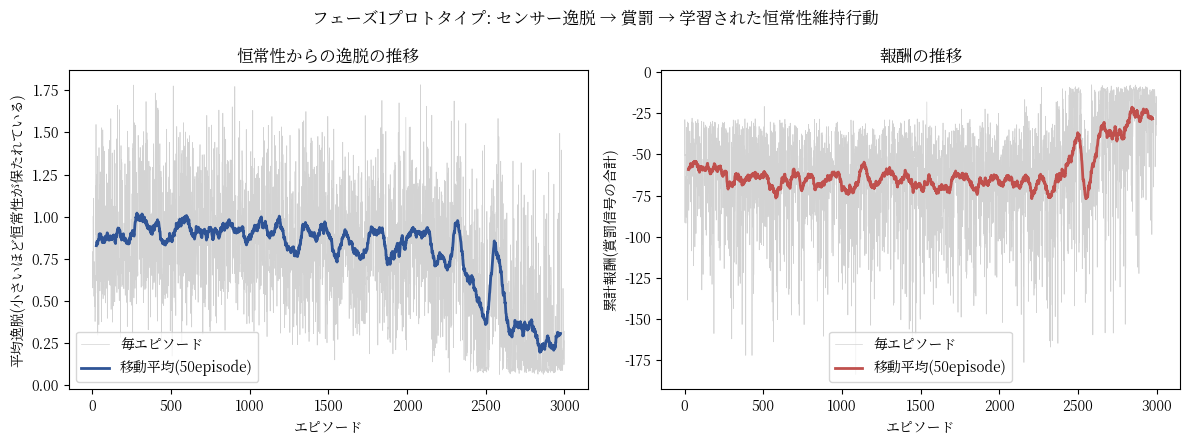

Here is the Python script that generated this plot:
"""
感情AIプロジェクト フェーズ1 縮小版プロトタイプ
=====================================

計画書「感情を持つAIプロジェクト計画書」フェーズ1(基盤研究:センサー・恒常性システム)の
考え方を、実機を使わず小さなグリッドワールドのシミュレーションで検証する学習用プログラム。

やっていること:
  1. エージェントに3つの仮想センサーを持たせる(エネルギー・体温・損傷)
  2. 各センサーの「最適値からの逸脱」を毎ステップ計算する(恒常性モデル)
  3. 逸脱の大きさをそのまま罰(負の報酬)に変換する(要件1・要件2に対応する最小構成)
  4. Q学習でエージェントに、逸脱を減らす行動(食料へ向かう、日陰へ入る、危険地帯を避ける)を
     学習させる
  5. 学習の進み具合をグラフにして、恒常性からの逸脱がエピソードを重ねるごとに
     小さくなっていくことを確認する

注意: これは概念実証のためのごく小さな例であり、計画書のフェーズ3(外部監督組織)を
経ていない。罰の閾値超過による「不可逆な削除」のような、本物の実存的な賭け金は
一切実装していない(意図的に、シミュレーションのエピソードが一定歩数で終わるだけで、
個体が消滅するわけではない)。
"""

import random
import numpy as np
import matplotlib
matplotlib.use("Agg")
import matplotlib.pyplot as plt
import matplotlib.font_manager as fm

for _p in ["/usr/share/fonts/opentype/noto/NotoSerifCJK-Bold.ttc"]:
    try:
        fm.fontManager.addfont(_p)
    except Exception:
        pass
matplotlib.rcParams["font.family"] = "Noto Serif CJK JP"
matplotlib.rcParams["axes.unicode_minus"] = False

random.seed(0)
np.random.seed(0)

# ------------------------------------------------------------
# 設定
# ------------------------------------------------------------
GRID_SIZE = 8
N_EPISODES = 3000
MAX_STEPS = 120
ACTIONS = ["up", "down", "left", "right", "stay"]

OPTIMAL_ENERGY = 100.0
OPTIMAL_TEMP = 20.0
OPTIMAL_DAMAGE = 0.0

ENERGY_DECAY_PER_STEP = 2.0
TEMP_DRIFT_STD = 1.5
DAMAGE_HEAL_PER_STEP = 1.0

ALPHA = 0.2      # 学習率
GAMMA = 0.95     # 割引率
EPS_START = 1.0
EPS_END = 0.05
EPS_DECAY_EPISODES = 2000


def random_tiles(n, rng):
    return set((rng.randint(0, GRID_SIZE - 1), rng.randint(0, GRID_SIZE - 1)) for _ in range(n))


class HomeostasisEnv:
    """センサー・恒常性システムを持つ、ごく小さなグリッドワールド。"""

    def __init__(self, rng):
        self.rng = rng
        self.food_tiles = random_tiles(3, rng)      # エネルギーを補給する場所
        self.shelter_tiles = random_tiles(3, rng)    # 体温を最適値へ近づける場所
        self.hazard_tiles = random_tiles(4, rng)     # 損傷を与える危険地帯
        self.reset()

    def reset(self):
        self.pos = (GRID_SIZE // 2, GRID_SIZE // 2)
        self.energy = 100.0
        self.temperature = OPTIMAL_TEMP
        self.damage = 0.0
        self.t = 0
        return self.discrete_state()

    def _nearest_dir(self, tiles):
        # 現在地から最も近いタイルへの向き(-1/0/1のみ)を返す。
        # 絶対座標ではなく相対的な向きを状態にすることで、
        # 「グリッド上のどこにいても同じ関係なら同じ行動を学べる」ようにする。
        if not tiles:
            return (0, 0)
        x, y = self.pos
        best = min(tiles, key=lambda t: abs(t[0] - x) + abs(t[1] - y))
        dx = np.sign(best[0] - x)
        dy = np.sign(best[1] - y)
        return (int(dx), int(dy))

    def discrete_state(self):
        # Q学習の表引きのため、連続値のセンサーを粗く離散化する
        e_bin = int(np.clip(self.energy // 20, 0, 5))
        t_bin = int(np.clip((self.temperature - OPTIMAL_TEMP + 15) // 6, 0, 5))
        d_bin = int(np.clip(self.damage // 20, 0, 5))
        food_dir = self._nearest_dir(self.food_tiles)
        shelter_dir = self._nearest_dir(self.shelter_tiles)
        hazard_dir = self._nearest_dir(self.hazard_tiles)
        return (food_dir, shelter_dir, hazard_dir, e_bin, t_bin, d_bin)

    def step(self, action):
        x, y = self.pos
        if action == "up":
            y = max(0, y - 1)
        elif action == "down":
            y = min(GRID_SIZE - 1, y + 1)
        elif action == "left":
            x = max(0, x - 1)
        elif action == "right":
            x = min(GRID_SIZE - 1, x + 1)
        self.pos = (x, y)

        # --- センサーの自然な変化(恒常性モデルの土台) ---
        self.energy -= ENERGY_DECAY_PER_STEP
        self.temperature += self.rng2_normal() * TEMP_DRIFT_STD
        self.damage = max(0.0, self.damage - DAMAGE_HEAL_PER_STEP)

        # --- 環境との相互作用 ---
        if self.pos in self.food_tiles:
            self.energy += 40.0
        if self.pos in self.shelter_tiles:
            self.temperature += (OPTIMAL_TEMP - self.temperature) * 0.5
        if self.pos in self.hazard_tiles:
            self.damage += 30.0

        self.energy = float(np.clip(self.energy, 0.0, 100.0))
        self.damage = float(np.clip(self.damage, 0.0, 100.0))

        # --- 恒常性からの逸脱 → 賞罰信号への変換(要件1・要件2の最小構成) ---
        dev_energy = abs(self.energy - OPTIMAL_ENERGY) / 100.0
        dev_temp = abs(self.temperature - OPTIMAL_TEMP) / 30.0
        dev_damage = abs(self.damage - OPTIMAL_DAMAGE) / 100.0
        deviation = dev_energy + dev_temp + dev_damage
        reward = -deviation  # 逸脱が大きいほど強い「罰」

        self.t += 1
        done = self.t >= MAX_STEPS or self.energy <= 0.0
        return self.discrete_state(), reward, done, deviation

    def rng2_normal(self):
        return np.random.randn()


class QLearningAgent:
    def __init__(self):
        self.q = {}

    def _key(self, state, action):
        return (state, action)

    def q_value(self, state, action):
        return self.q.get(self._key(state, action), 0.0)

    def best_action(self, state):
        values = [self.q_value(state, a) for a in ACTIONS]
        return ACTIONS[int(np.argmax(values))]

    def update(self, state, action, reward, next_state, done):
        current = self.q_value(state, action)
        next_max = 0.0 if done else max(self.q_value(next_state, a) for a in ACTIONS)
        target = reward + GAMMA * next_max
        self.q[self._key(state, action)] = current + ALPHA * (target - current)


def epsilon_for_episode(ep):
    frac = min(1.0, ep / EPS_DECAY_EPISODES)
    return EPS_START + (EPS_END - EPS_START) * frac


def run_training():
    rng = random.Random(0)
    env = HomeostasisEnv(rng)
    agent = QLearningAgent()

    avg_deviation_per_episode = []
    total_reward_per_episode = []

    for ep in range(N_EPISODES):
        state = env.reset()
        eps = epsilon_for_episode(ep)
        done = False
        deviations = []
        total_reward = 0.0

        while not done:
            if random.random() < eps:
                action = random.choice(ACTIONS)
            else:
                action = agent.best_action(state)

            next_state, reward, done, deviation = env.step(action)
            agent.update(state, action, reward, next_state, done)

            state = next_state
            deviations.append(deviation)
            total_reward += reward

        avg_deviation_per_episode.append(float(np.mean(deviations)))
        total_reward_per_episode.append(total_reward)

    return avg_deviation_per_episode, total_reward_per_episode


def moving_average(x, window=50):
    x = np.array(x)
    if len(x) < window:
        return x
    kernel = np.ones(window) / window
    return np.convolve(x, kernel, mode="valid")


if __name__ == "__main__":
    avg_dev, total_reward = run_training()

    print(f"最初の50エピソードの平均逸脱: {np.mean(avg_dev[:50]):.4f}")
    print(f"最後の50エピソードの平均逸脱: {np.mean(avg_dev[-50:]):.4f}")
    print(f"最初の50エピソードの平均報酬: {np.mean(total_reward[:50]):.2f}")
    print(f"最後の50エピソードの平均報酬: {np.mean(total_reward[-50:]):.2f}")

    fig, axes = plt.subplots(1, 2, figsize=(12, 4.5))

    axes[0].plot(avg_dev, color="lightgray", linewidth=0.5, label="毎エピソード")
    axes[0].plot(
        np.arange(len(moving_average(avg_dev))) + 25,
        moving_average(avg_dev),
        color="#2F5496",
        linewidth=2,
        label="移動平均(50episode)",
    )
    axes[0].set_xlabel("エピソード")
    axes[0].set_ylabel("平均逸脱(小さいほど恒常性が保たれている)")
    axes[0].set_title("恒常性からの逸脱の推移")
    axes[0].legend()

    axes[1].plot(total_reward, color="lightgray", linewidth=0.5, label="毎エピソード")
    axes[1].plot(
        np.arange(len(moving_average(total_reward))) + 25,
        moving_average(total_reward),
        color="#C0504D",
        linewidth=2,
        label="移動平均(50episode)",
    )
    axes[1].set_xlabel("エピソード")
    axes[1].set_ylabel("累計報酬(賞罰信号の合計)")
    axes[1].set_title("報酬の推移")
    axes[1].legend()

    fig.suptitle("フェーズ1プロトタイプ: センサー逸脱 → 賞罰 → 学習された恒常性維持行動")
    fig.tight_layout()
    fig.savefig("homeostasis_learning_curve.png", dpi=150)
    print("グラフを homeostasis_learning_curve.png に保存しました。")
